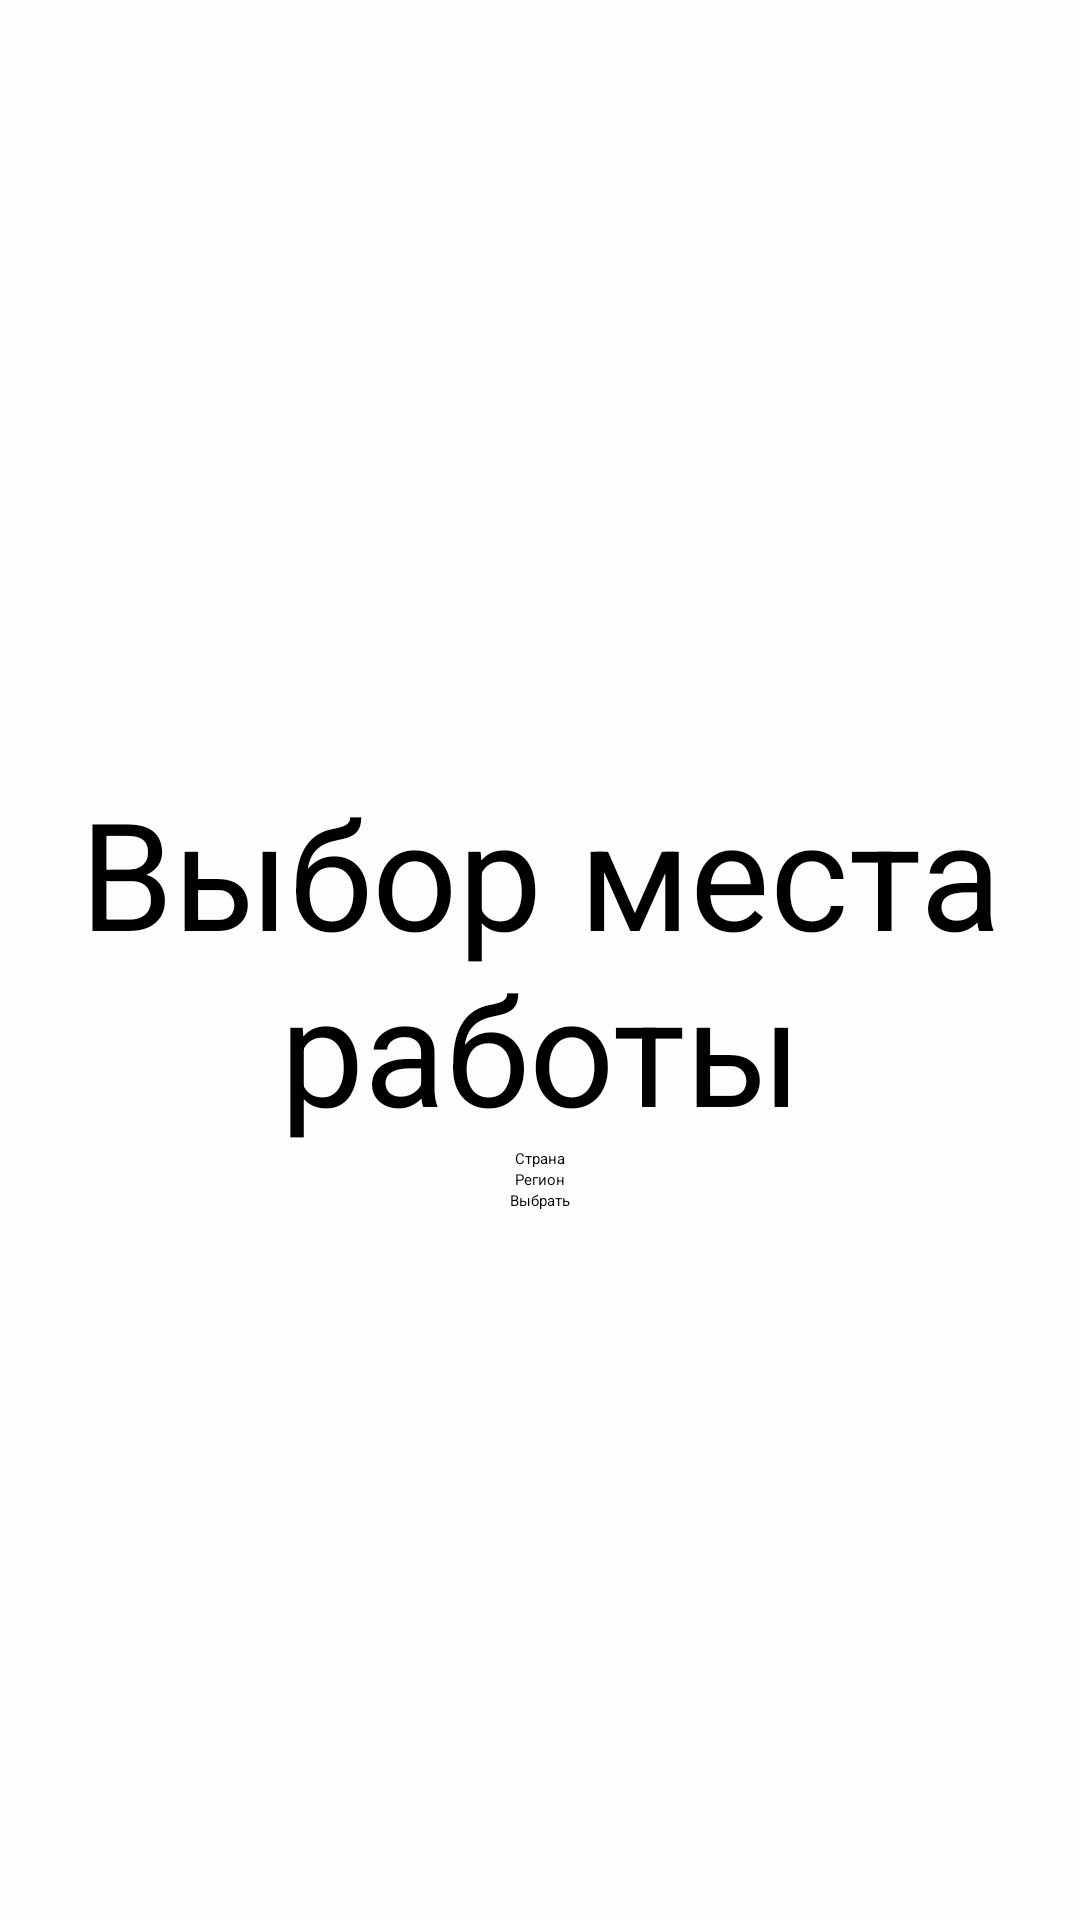

The Android layout XML behind this screen, and the referenced resources:
<!-- AndroidManifest.xml: application theme Theme.PracticumAndroidDiploma -->
<!-- res/layout/fragment_choosing_place_work.xml -->
<?xml version="1.0" encoding="utf-8"?>
<androidx.constraintlayout.widget.ConstraintLayout xmlns:android="http://schemas.android.com/apk/res/android"
    xmlns:app="http://schemas.android.com/apk/res-auto"
    xmlns:tools="http://schemas.android.com/tools"
    android:layout_width="match_parent"
    android:layout_height="match_parent"
    android:background="@color/white"
    tools:context="ru.practicum.android.diploma.presentation.ChoosingPlaceWorkFragment">

    <TextView
        android:id="@+id/title"
        android:layout_width="wrap_content"
        android:layout_height="wrap_content"
        android:gravity="center"
        android:text="@string/title_choosing_a_work"
        android:textSize="50sp"
        app:layout_constraintBottom_toBottomOf="parent"
        app:layout_constraintEnd_toEndOf="parent"
        app:layout_constraintStart_toStartOf="parent"
        app:layout_constraintTop_toTopOf="parent" />

    <Button
        android:id="@+id/country_button"
        android:layout_width="wrap_content"
        android:layout_height="wrap_content"
        android:backgroundTint="@color/blue"
        android:text="@string/hint_country"
        app:layout_constraintEnd_toEndOf="parent"
        app:layout_constraintStart_toStartOf="parent"
        app:layout_constraintTop_toBottomOf="@id/title" />

    <Button
        android:id="@+id/region_button"
        android:layout_width="wrap_content"
        android:layout_height="wrap_content"
        android:backgroundTint="@color/blue"
        android:text="@string/hint_region"
        app:layout_constraintEnd_toEndOf="parent"
        app:layout_constraintStart_toStartOf="parent"
        app:layout_constraintTop_toBottomOf="@id/country_button" />

    <Button
        android:id="@+id/choice_button"
        android:layout_width="wrap_content"
        android:layout_height="wrap_content"
        android:backgroundTint="@color/blue"
        android:text="@string/button_choose"
        app:layout_constraintEnd_toEndOf="parent"
        app:layout_constraintStart_toStartOf="parent"
        app:layout_constraintTop_toBottomOf="@id/region_button" />


</androidx.constraintlayout.widget.ConstraintLayout>
<!-- resources referenced by this layout -->
<resources>
  <color name="blue">#3772E7</color>
  <color name="white">#FDFDFD</color>
  <string name="button_choose">Выбрать</string>
  <string name="hint_country">Страна</string>
  <string name="hint_region">Регион</string>
  <string name="title_choosing_a_work">Выбор места работы</string>
</resources>
